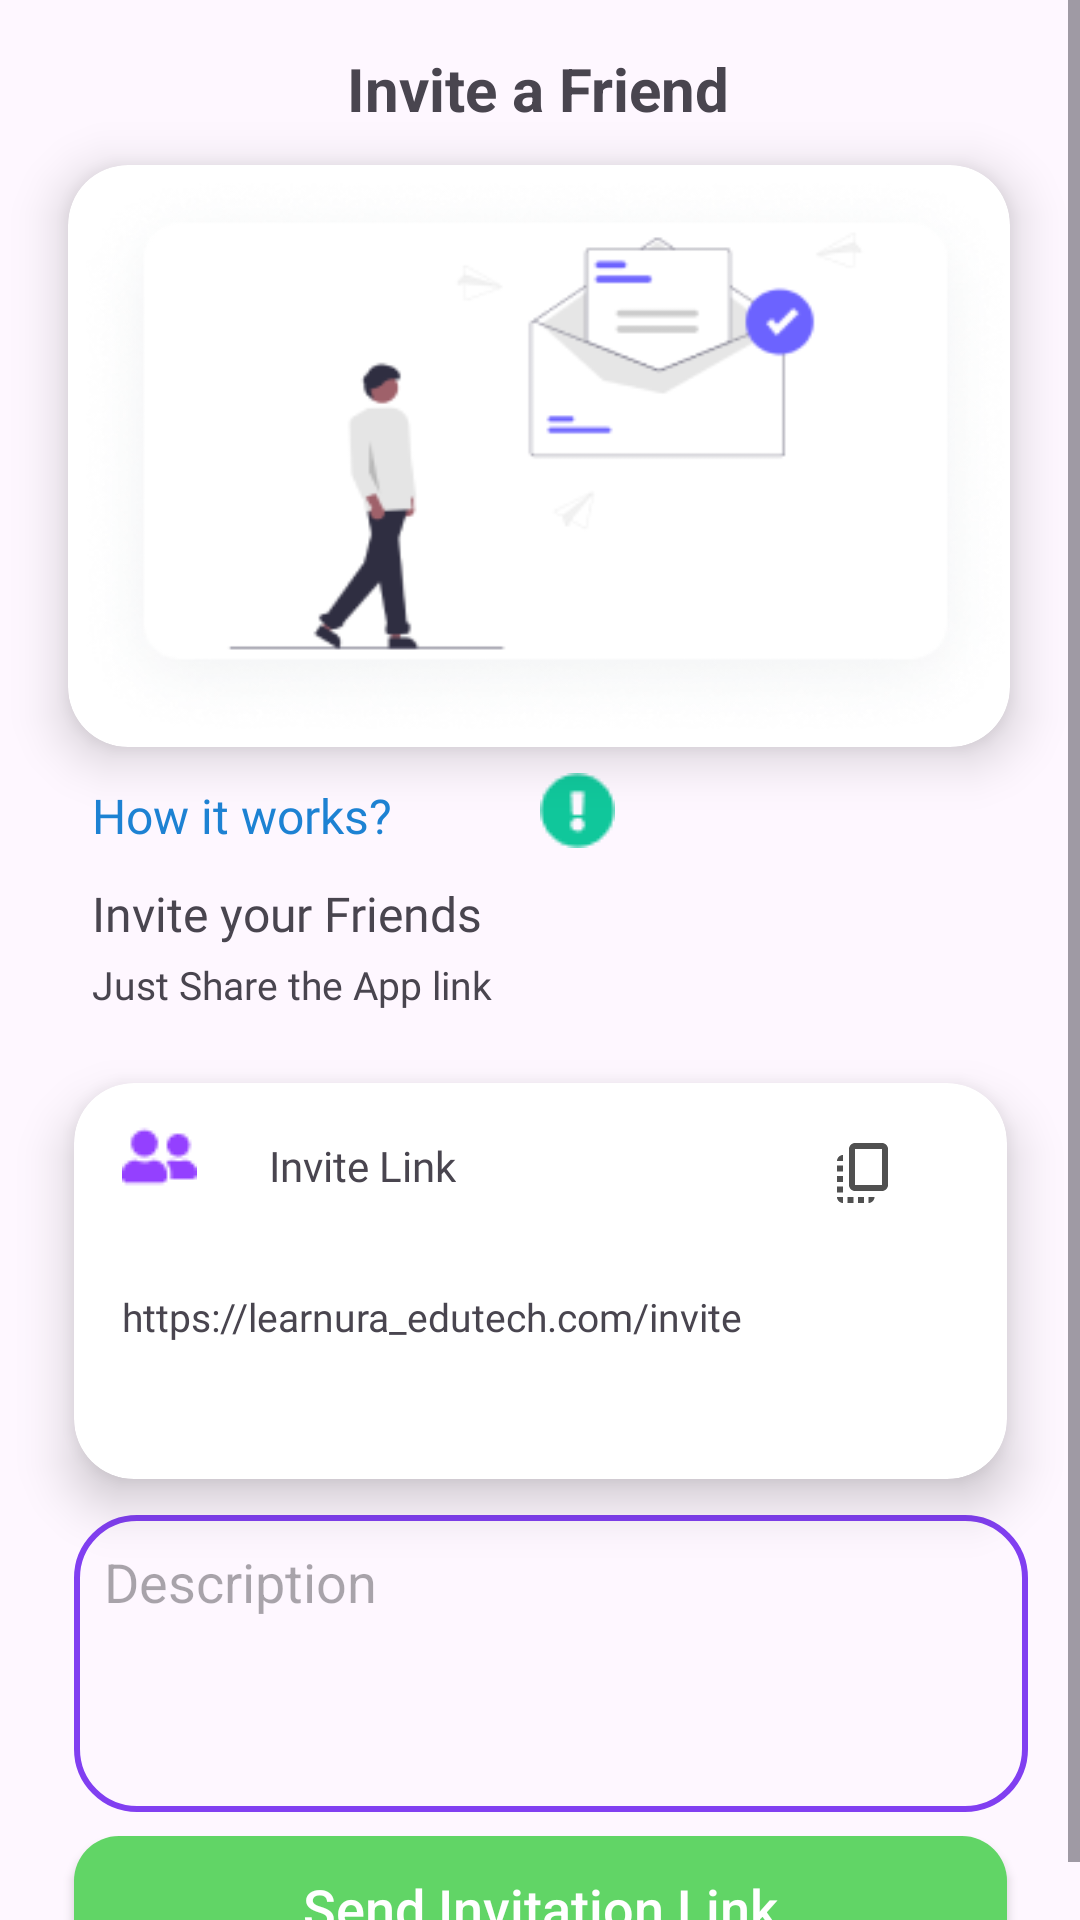

The Android layout XML behind this screen, and the referenced resources:
<!-- AndroidManifest.xml: application theme Theme.Learnura -->
<!-- res/layout/fragment_invite_friend.xml -->
<?xml version="1.0" encoding="utf-8"?>
<FrameLayout xmlns:android="http://schemas.android.com/apk/res/android"
    xmlns:app="http://schemas.android.com/apk/res-auto"
    xmlns:tools="http://schemas.android.com/tools"
    android:layout_width="match_parent"
    android:layout_height="match_parent"
    tools:context=".InviteFriendFragment">

    
    <ScrollView
        android:layout_width="match_parent"
        android:layout_height="match_parent"
        android:layout_gravity="center">

        <androidx.constraintlayout.widget.ConstraintLayout
            android:layout_width="match_parent"
            android:layout_height="match_parent">

            <TextView
                android:id="@+id/textView24"
                android:layout_width="wrap_content"
                android:layout_height="wrap_content"
                android:layout_marginTop="16dp"
                android:text="Invite a Friend"
                android:textSize="20sp"
                android:textStyle="bold"
                app:layout_constraintEnd_toEndOf="parent"
                app:layout_constraintHorizontal_bias="0.498"
                app:layout_constraintStart_toStartOf="parent"
                app:layout_constraintTop_toTopOf="parent" />

            <androidx.cardview.widget.CardView
                android:id="@+id/cardView10"
                android:layout_width="314dp"
                android:layout_height="194dp"
                android:layout_marginTop="12dp"
                app:cardCornerRadius="20dp"
                app:cardElevation="10dp"
                app:layout_constraintEnd_toEndOf="parent"
                app:layout_constraintHorizontal_bias="0.494"
                app:layout_constraintStart_toStartOf="parent"
                app:layout_constraintTop_toBottomOf="@+id/textView24">

                <androidx.constraintlayout.widget.ConstraintLayout
                    android:layout_width="match_parent"
                    android:layout_height="match_parent">

                    <com.google.android.material.imageview.ShapeableImageView
                        android:layout_width="wrap_content"
                        android:layout_height="wrap_content"
                        android:scaleType="fitXY"
                        android:src="@drawable/invite_img_og"
                        app:layout_constraintBottom_toBottomOf="parent"
                        app:layout_constraintEnd_toEndOf="parent"
                        app:layout_constraintStart_toStartOf="parent"
                        app:layout_constraintTop_toTopOf="parent"
                        app:shapeAppearanceOverlay="@style/roundingImageView" />

                </androidx.constraintlayout.widget.ConstraintLayout>

            </androidx.cardview.widget.CardView>

            <TextView
                android:id="@+id/textView25"
                android:layout_width="wrap_content"
                android:layout_height="wrap_content"
                android:layout_marginStart="8dp"
                android:layout_marginTop="12dp"
                android:fontFamily="@font/inter_semibold"
                android:text="How it works?"
                android:textColor="#1D82D3"
                android:textSize="16dp"
                app:layout_constraintStart_toStartOf="@+id/cardView10"
                app:layout_constraintTop_toBottomOf="@+id/cardView10" />

            <ImageView
                android:id="@+id/imageView17"
                android:layout_width="wrap_content"
                android:layout_height="wrap_content"
                android:layout_marginStart="180dp"
                android:src="@drawable/about"
                app:layout_constraintBottom_toBottomOf="@+id/textView25"
                app:layout_constraintStart_toStartOf="parent"
                app:layout_constraintTop_toTopOf="parent"
                app:layout_constraintVertical_bias="1.0" />

            <TextView
                android:id="@+id/textView26"
                android:layout_width="wrap_content"
                android:layout_height="wrap_content"
                android:fontFamily="@font/inter_semibold"
                android:text="Invite your Friends"
                android:textSize="16sp"
                app:layout_constraintBottom_toBottomOf="parent"
                app:layout_constraintStart_toStartOf="@+id/textView25"
                app:layout_constraintTop_toBottomOf="@+id/textView25"
                app:layout_constraintVertical_bias="0.031" />

            <TextView
                android:id="@+id/textView27"
                android:layout_width="wrap_content"
                android:layout_height="wrap_content"
                android:layout_marginTop="4dp"
                android:fontFamily="@font/inter_semibold"
                android:text="Just Share the App link"
                android:textSize="13sp"
                app:layout_constraintStart_toStartOf="@+id/textView26"
                app:layout_constraintTop_toBottomOf="@+id/textView26" />

            <androidx.cardview.widget.CardView
                android:id="@+id/cardView11"
                android:layout_width="311dp"
                android:layout_height="132dp"
                android:layout_marginTop="24dp"
                app:cardCornerRadius="20dp"
                app:cardElevation="10dp"
                app:layout_constraintEnd_toEndOf="parent"
                app:layout_constraintStart_toStartOf="parent"
                app:layout_constraintTop_toBottomOf="@+id/textView27">

                <androidx.constraintlayout.widget.ConstraintLayout
                    android:layout_width="match_parent"
                    android:layout_height="match_parent">

                    <TextView
                        android:id="@+id/textView29"
                        android:layout_width="wrap_content"
                        android:layout_height="wrap_content"
                        android:layout_marginStart="24dp"
                        android:layout_marginTop="16dp"
                        android:fontFamily="@font/poppins"
                        android:text="Invite Link"
                        app:layout_constraintBottom_toBottomOf="@+id/imageView21"
                        app:layout_constraintStart_toEndOf="@+id/imageView21"
                        app:layout_constraintTop_toTopOf="parent"
                        app:layout_constraintVertical_bias="1.0" />

                    <ImageView
                        android:id="@+id/imageView19"
                        android:layout_width="wrap_content"
                        android:layout_height="wrap_content"
                        android:layout_marginStart="124dp"
                        android:src="@drawable/ic_clipboard"
                        app:layout_constraintBottom_toBottomOf="parent"
                        app:layout_constraintStart_toEndOf="@+id/textView29"
                        app:layout_constraintTop_toTopOf="@+id/textView29"
                        app:layout_constraintVertical_bias="0.0" />

                    <ImageView
                        android:id="@+id/imageView21"
                        android:layout_width="wrap_content"
                        android:layout_height="wrap_content"
                        android:layout_marginStart="16dp"
                        android:layout_marginTop="12dp"
                        android:src="@drawable/invite_2"
                        app:layout_constraintStart_toStartOf="parent"
                        app:layout_constraintTop_toTopOf="parent" />

                    <TextView
                        android:layout_width="wrap_content"
                        android:layout_height="wrap_content"
                        android:layout_marginStart="16dp"
                        android:layout_marginTop="32dp"
                        android:fontFamily="@font/inter_semibold"
                        android:text="https://learnura_edutech.com/invite"
                        android:textSize="13sp"
                        app:layout_constraintStart_toStartOf="parent"
                        app:layout_constraintTop_toBottomOf="@+id/textView29" />
                </androidx.constraintlayout.widget.ConstraintLayout>

            </androidx.cardview.widget.CardView>

            <EditText
                android:id="@+id/editTextText6"
                android:layout_width="318dp"
                android:layout_height="99dp"
                android:layout_marginTop="12dp"
                android:background="@drawable/edit_text_back_2"
                android:ems="10"
                android:gravity="start|top"
                android:hint="Description"
                android:inputType="text"
                android:padding="10dp"
                app:layout_constraintEnd_toEndOf="@+id/cardView11"
                app:layout_constraintHorizontal_bias="0.0"
                app:layout_constraintStart_toStartOf="@+id/cardView11"
                app:layout_constraintTop_toBottomOf="@+id/cardView11" />

            <androidx.appcompat.widget.AppCompatButton
                android:id="@+id/button4"
                android:layout_width="311dp"
                android:layout_height="48dp"
                android:layout_marginTop="8dp"
                android:background="@drawable/edit_profile_btn_back"
                android:backgroundTint="#61D566"
                android:text="Send Invitation Link"
                android:textAllCaps="false"
                android:textColor="@color/white"

                android:textSize="18sp"
                app:layout_constraintEnd_toEndOf="@+id/editTextText6"
                app:layout_constraintHorizontal_bias="0.0"
                app:layout_constraintStart_toStartOf="@+id/editTextText6"
                app:layout_constraintTop_toBottomOf="@+id/editTextText6" />


        </androidx.constraintlayout.widget.ConstraintLayout>
    </ScrollView>

</FrameLayout>
<!-- resources referenced by this layout -->
<resources>
  <color name="white">#FFFFFFFF</color>
  <!-- drawable about: png bitmap (drawable, 625 bytes) -->
  <!-- drawable edit_profile_btn_back (drawable) -->
  <?xml version="1.0" encoding="utf-8"?>
  <shape xmlns:android="http://schemas.android.com/apk/res/android"
      android:shape="rectangle">
  
      <solid
          android:color="#813FF1">
  
      </solid>
  
      <corners
          android:radius="15dp"/>
  
  
  
  </shape>
  <!-- drawable edit_text_back_2 (drawable) -->
  <?xml version="1.0" encoding="utf-8"?>
  <shape xmlns:android="http://schemas.android.com/apk/res/android"
      android:shape="rectangle">
  
      <stroke
          android:color="#813FF1"
          android:width="2dp"></stroke>
  
      <corners
          android:topRightRadius="20dp"
          android:topLeftRadius="20dp"
          android:bottomRightRadius="20dp"
          android:bottomLeftRadius="20dp"/>
  
  </shape>
  <!-- drawable ic_clipboard (drawable) -->
  <vector android:height="24dp" android:tint="#505050"
      android:viewportHeight="24" android:viewportWidth="24"
      android:width="24dp" xmlns:android="http://schemas.android.com/apk/res/android">
      <path android:fillColor="@android:color/white" android:pathData="M18,2H9C7.9,2 7,2.9 7,4v12c0,1.1 0.9,2 2,2h9c1.1,0 2,-0.9 2,-2V4C20,2.9 19.1,2 18,2zM18,16H9V4h9V16zM3,15v-2h2v2H3zM3,9.5h2v2H3V9.5zM10,20h2v2h-2V20zM3,18.5v-2h2v2H3zM5,22c-1.1,0 -2,-0.9 -2,-2h2V22zM8.5,22h-2v-2h2V22zM13.5,22L13.5,22l0,-2h2v0C15.5,21.1 14.6,22 13.5,22zM5,6L5,6l0,2H3v0C3,6.9 3.9,6 5,6z"/>
  </vector>
  <!-- drawable invite_2: png bitmap (drawable, 515 bytes) -->
  <!-- drawable invite_img_og: png bitmap (drawable, 30769 bytes) -->
  <style name="roundingImageView" parent="">
  
          <item name="cornerFamily">rounded</item>
          <item name="cornerSize">20dp</item>
          <item name="color">@color/white</item>
      </style>
  <style name="Theme.Learnura" parent="Base.Theme.Learnura" />
  <style name="Base.Theme.Learnura" parent="Theme.Material3.DayNight.NoActionBar">
          
          
      </style>
</resources>
